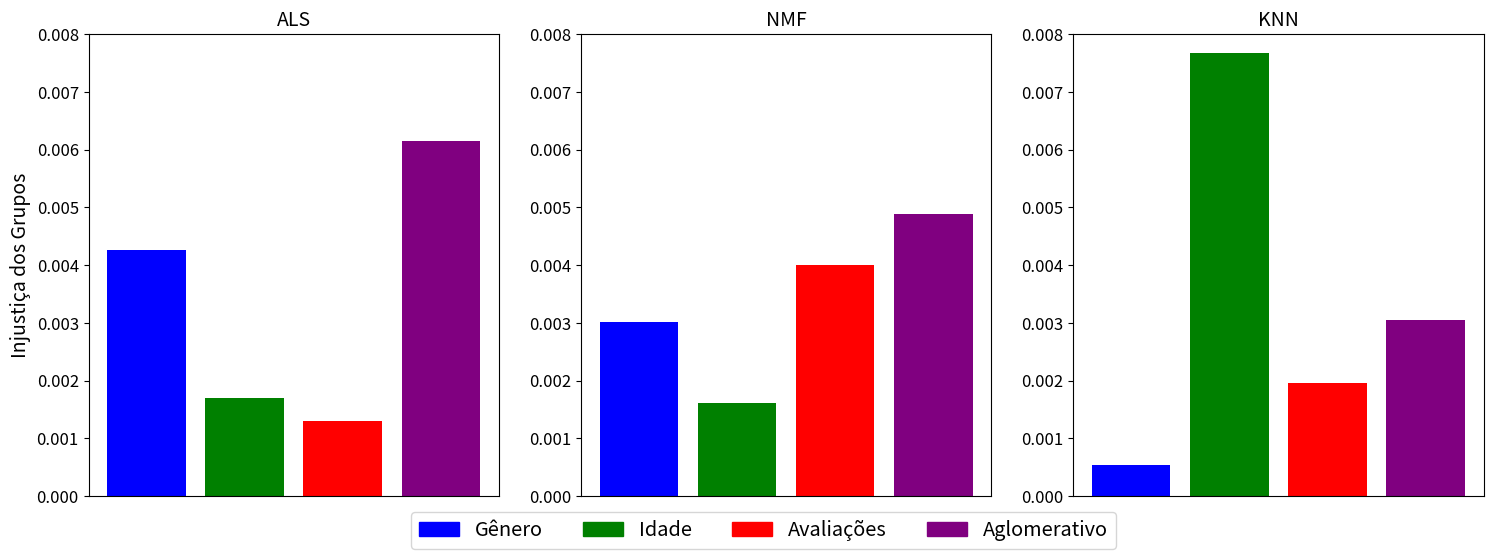

Here is the Python script that generated this plot:
import matplotlib.pyplot as plt
import numpy as np

plt.rcParams.update({'font.size': 12})  # Ajusta o tamanho da fonte globalmente

# Dados dos agrupamentos e suas respectivas injustiças para cada estratégia
agrupamentos = ['Gênero', 'Idade', 'Avaliações', 'Aglomerativo']
R_grp_ALS = [0.00426530, 0.00170270, 0.00129660, 0.00615080]
R_grp_NMF = [0.00301780, 0.00161200, 0.00400160, 0.00487470]
R_grp_KNN = [0.00053500, 0.00767110, 0.00195270, 0.00304140]

# Cores para cada agrupamento
cores = ['blue', 'green', 'red', 'purple']

# Criando a figura e os eixos para os gráficos
fig, axs = plt.subplots(1, 3, figsize=(18, 6))

# Função para adicionar gráficos
def adicionar_grafico(ax, dados, titulo, mostrar_ylabel):
    ax.bar(range(len(agrupamentos)), dados, color=cores)
    ax.set_title(titulo, fontsize=14)
    ax.set_xticks([])  # Remove os rótulos do eixo X
    if mostrar_ylabel:
        ax.set_ylabel('Injustiça dos Grupos', fontsize=14)
    ax.set_ylim(0.000, 0.008)  # Define os limites do eixo Y para todos os gráficos

# Adicionando gráficos
adicionar_grafico(axs[0], R_grp_ALS, 'ALS', True)
adicionar_grafico(axs[1], R_grp_NMF, 'NMF', False)
adicionar_grafico(axs[2], R_grp_KNN, 'KNN', False)

# Preparando a legenda
handles = [plt.Rectangle((0,0),1,1, color=cor) for cor in cores]
labels = agrupamentos

# Ajustando o layout dos subplots para criar espaço para a legenda
plt.tight_layout(rect=[0, 1, 1, 0.88])

# Adicionando a legenda centralizada abaixo dos gráficos
fig.legend(handles, labels, loc='upper center', ncol=len(agrupamentos), fontsize='large', bbox_to_anchor=(0.5, 0.10))

plt.show()
